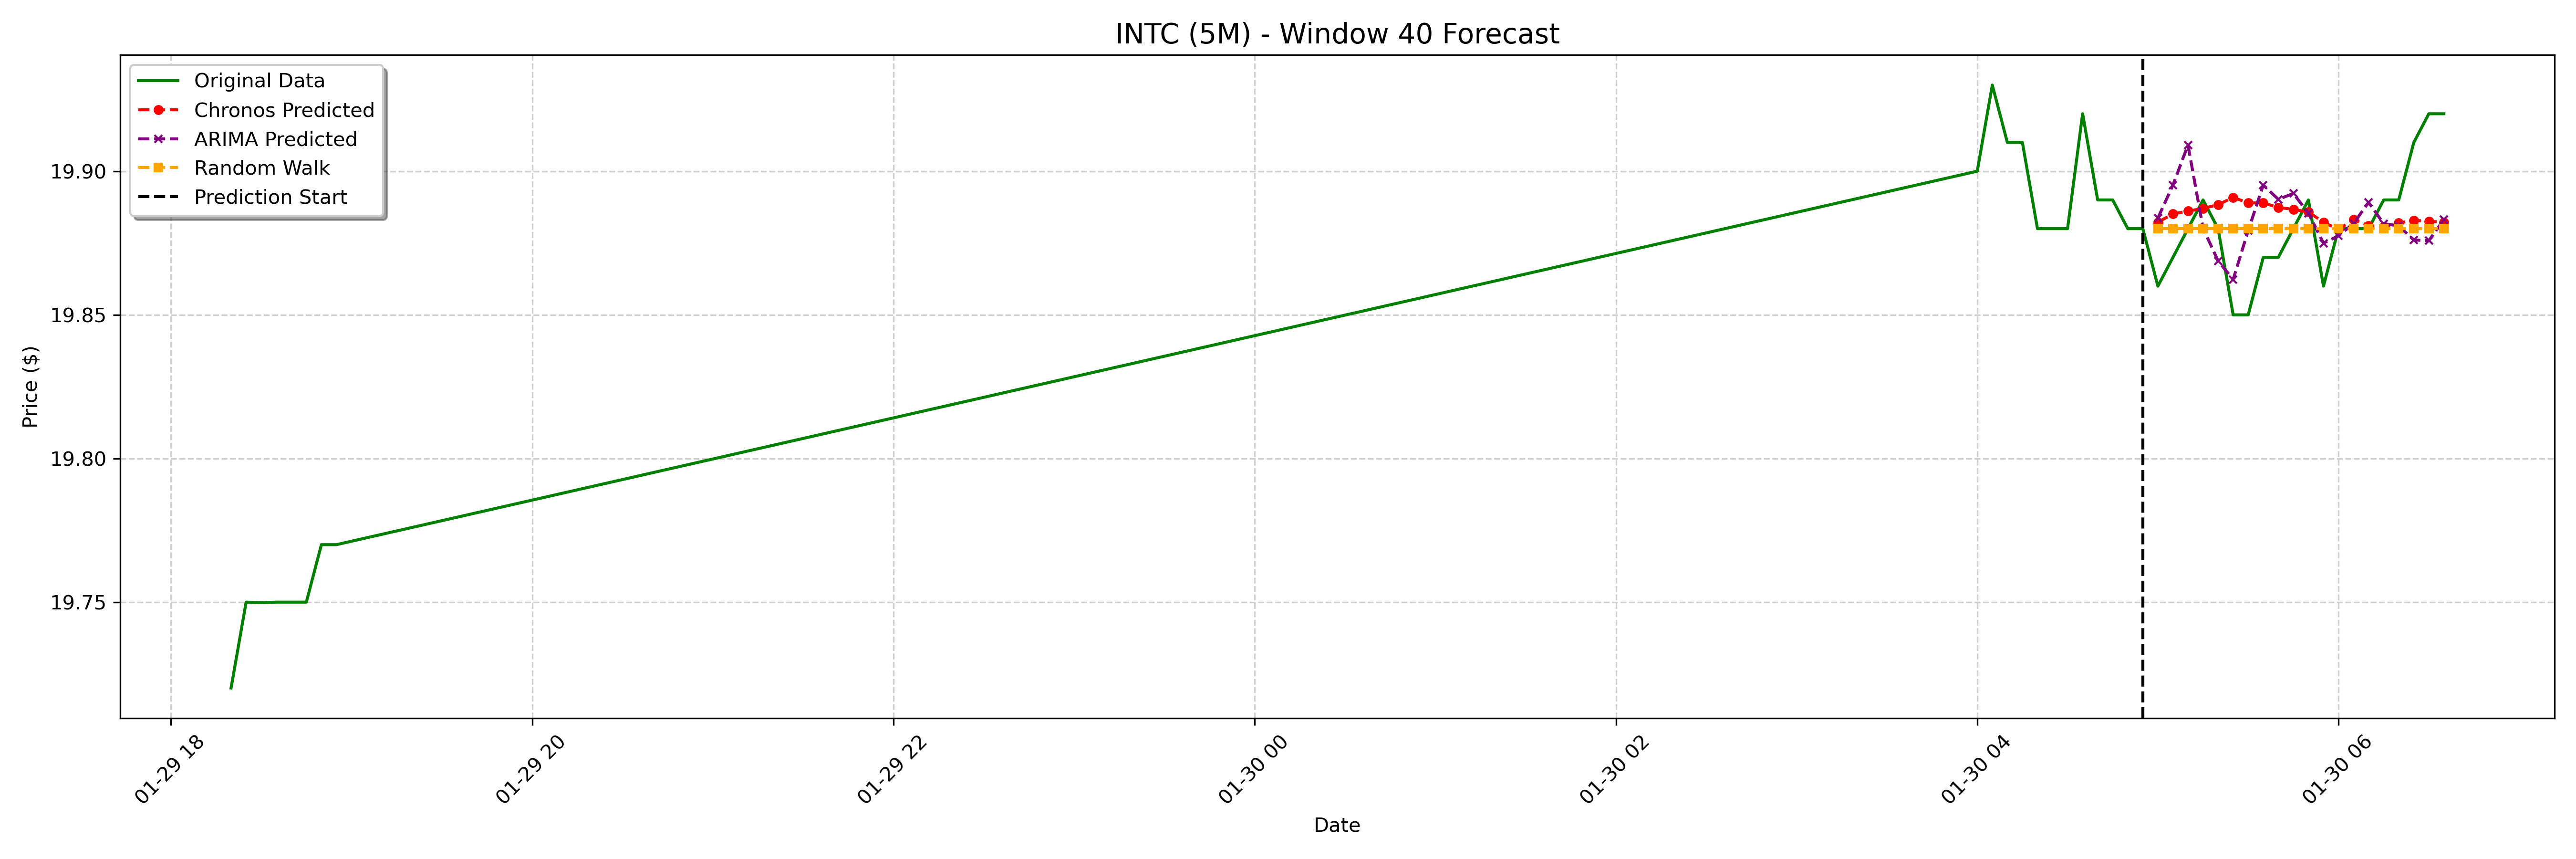

Values plotted in this chart, from the file beside it:
date, actual, chronos_forecast, arima_forecast, random_walk_forecast
2025-01-30 05:00:00-05:00, 19.86, 19.88, 19.88, 19.88
2025-01-30 05:05:00-05:00, 19.87, 19.89, 19.9, 19.88
2025-01-30 05:10:00-05:00, 19.88, 19.89, 19.91, 19.88
2025-01-30 05:15:00-05:00, 19.89, 19.89, 19.88, 19.88
2025-01-30 05:20:00-05:00, 19.88, 19.89, 19.87, 19.88
2025-01-30 05:25:00-05:00, 19.85, 19.89, 19.86, 19.88
2025-01-30 05:30:00-05:00, 19.85, 19.89, 19.88, 19.88
2025-01-30 05:35:00-05:00, 19.87, 19.89, 19.9, 19.88
2025-01-30 05:40:00-05:00, 19.87, 19.89, 19.89, 19.88
2025-01-30 05:45:00-05:00, 19.88, 19.89, 19.89, 19.88
2025-01-30 05:50:00-05:00, 19.89, 19.89, 19.89, 19.88
2025-01-30 05:55:00-05:00, 19.86, 19.88, 19.87, 19.88
2025-01-30 06:00:00-05:00, 19.88, 19.88, 19.88, 19.88
2025-01-30 06:05:00-05:00, 19.88, 19.88, 19.88, 19.88
2025-01-30 06:10:00-05:00, 19.88, 19.88, 19.89, 19.88
2025-01-30 06:15:00-05:00, 19.89, 19.88, 19.88, 19.88
2025-01-30 06:20:00-05:00, 19.89, 19.88, 19.88, 19.88
2025-01-30 06:25:00-05:00, 19.91, 19.88, 19.88, 19.88
2025-01-30 06:30:00-05:00, 19.92, 19.88, 19.88, 19.88
2025-01-30 06:35:00-05:00, 19.92, 19.88, 19.88, 19.88
